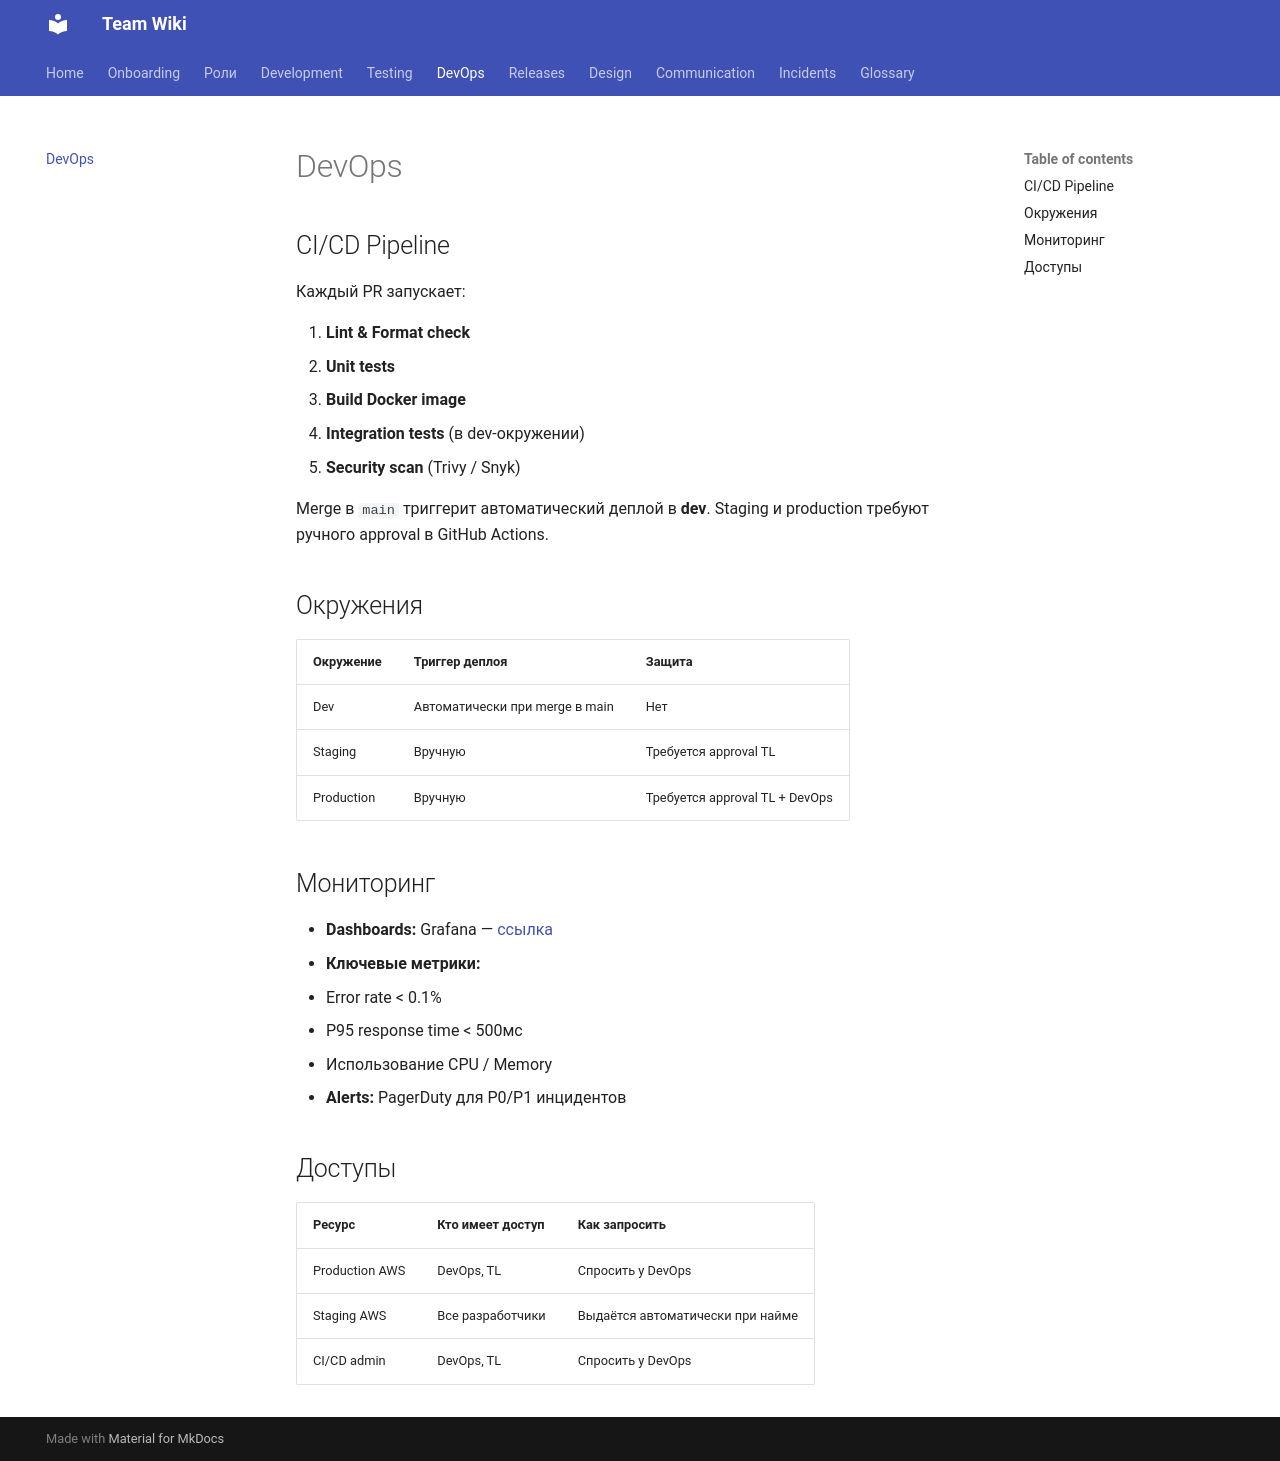

repository: nexorqk/team-wiki · page: devops/index.html · generator: mkdocs

# DevOps

## CI/CD Pipeline

Каждый PR запускает:

1. **Lint & Format check**
2. **Unit tests**
3. **Build Docker image**
4. **Integration tests** (в dev-окружении)
5. **Security scan** (Trivy / Snyk)

Merge в `main` триггерит автоматический деплой в **dev**.
Staging и production требуют ручного approval в GitHub Actions.

## Окружения

| Окружение | Триггер деплоя | Защита |
|-----------|---------------|--------|
| Dev | Автоматически при merge в main | Нет |
| Staging | Вручную | Требуется approval TL |
| Production | Вручную | Требуется approval TL + DevOps |

## Мониторинг

- **Dashboards:** Grafana — [ссылка](https://grafana.example.com)
- **Ключевые метрики:**
  - Error rate < 0.1%
  - P95 response time < 500мс
  - Использование CPU / Memory
- **Alerts:** PagerDuty для P0/P1 инцидентов

## Доступы

| Ресурс | Кто имеет доступ | Как запросить |
|--------|-----------------|---------------|
| Production AWS | DevOps, TL | Спросить у DevOps |
| Staging AWS | Все разработчики | Выдаётся автоматически при найме |
| CI/CD admin | DevOps, TL | Спросить у DevOps |
